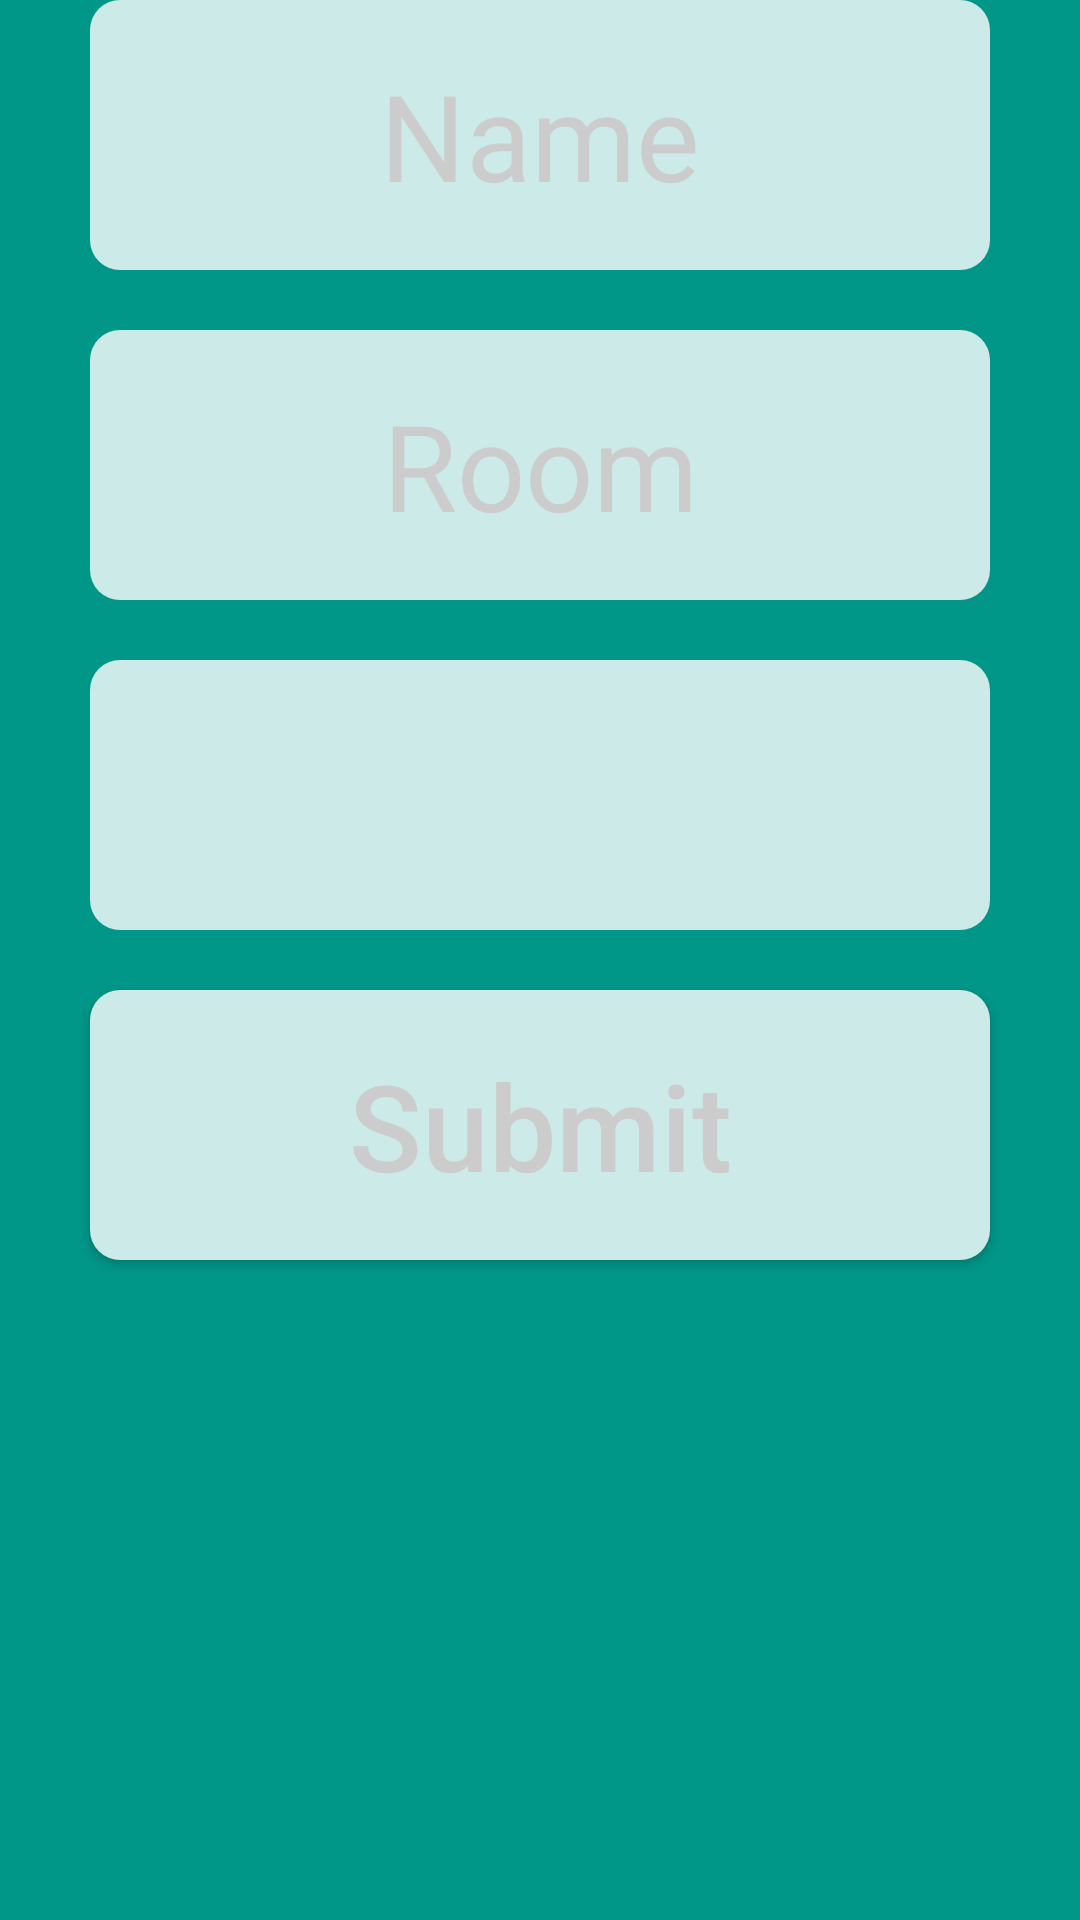

Write the Android layout XML for this screen, with the resource values it uses.
<!-- AndroidManifest.xml: application theme AppTheme -->
<!-- res/layout/activity_initial_device_configuration.xml -->
<RelativeLayout xmlns:android="http://schemas.android.com/apk/res/android"
    xmlns:tools="http://schemas.android.com/tools" android:layout_width="match_parent"
    android:layout_height="match_parent" android:paddingLeft="@dimen/activity_horizontal_margin"
    android:paddingRight="@dimen/activity_horizontal_margin"
    android:paddingTop="@dimen/activity_vertical_margin"
    android:paddingBottom="@dimen/activity_vertical_margin"
    android:background="#009688"
    tools:context="com.example.connorstein.IoTManager.InitialDeviceConfiguration">

    <Button
        android:layout_width="300dp"
        android:layout_height="90dp"
        android:text="Submit"
        android:textSize="40sp"
        android:textAllCaps="false"
        android:textColor="#cccccc"
        android:background="@drawable/edit_text_style"
        android:id="@+id/nameDeviceSubmit"
        android:layout_below="@+id/deviceType"
        android:layout_centerHorizontal="true" />

    <EditText
        android:layout_width="300dp"
        android:layout_height="90dp"
        android:id="@+id/nameDevice"
        android:inputType="textNoSuggestions"
        android:hint="Name"
        android:gravity="center"
        android:textColorHint="#cccccc"
        android:textSize="40sp"
        android:layout_centerHorizontal="true"
        android:layout_marginBottom="20dp"
        android:background="@drawable/edit_text_style"/>

    <EditText
        android:layout_width="300dp"
        android:layout_height="90dp"
        android:id="@+id/roomDevice"
        android:inputType="textNoSuggestions"
        android:hint="Room"
        android:gravity="center"
        android:textColorHint="#cccccc"
        android:textSize="40sp"
        android:layout_centerHorizontal="true"
        android:layout_below="@id/nameDevice"
        android:background="@drawable/edit_text_style"/>

    <Spinner
        android:layout_width="300dp"
        android:layout_height="90dp"
        android:id="@+id/deviceType"
        android:contentDescription="Type"
        android:layout_marginBottom="20dp"
        android:layout_marginTop="20dp"
        android:textSize="40sp"
        android:gravity="center"
        android:layout_below="@+id/roomDevice"
        android:layout_centerHorizontal="true"
        android:background="@drawable/edit_text_style"/>

</RelativeLayout>
<!-- resources referenced by this layout -->
<resources>
  <!-- drawable edit_text_style (drawable) -->
  <?xml version="1.0" encoding="utf-8"?>
  <shape
      xmlns:android="http://schemas.android.com/apk/res/android"
      android:shape="rectangle">
      <solid android:color="#cceae7"></solid>
      <corners android:radius="10dp"/>
      <size
          android:height="80dp"
          android:width="300dp"
          ></size>
  </shape>
  <style name="AppTheme" parent="Theme.AppCompat.Light">
      </style>
</resources>
